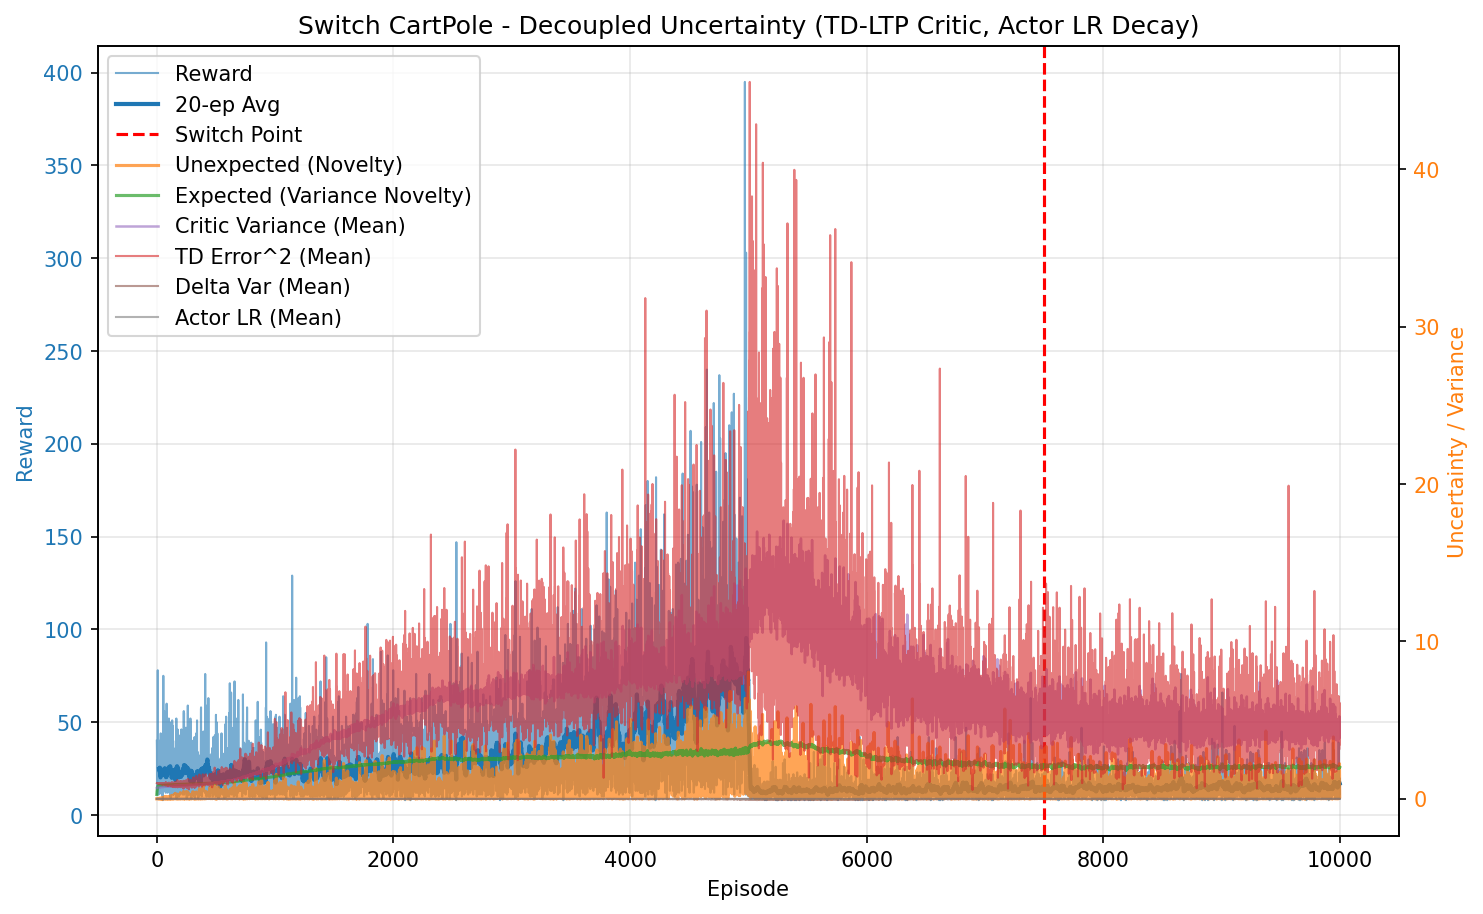

The table this chart was drawn from, first rows:
episode, reward, unexpected_uncertainty, expected_uncertainty, mean_variance, mean_td_error_sq, mean_delta_var, mean_actor_lr, mean_abs_td
0, 40.0, 2.565355436019484e-06, 0.2759, 0.6945, 0.9983, 2.785160345067561e-05, 9.999999999999994e-05, 0.9992
1, 35.0, 1.0406317946460337e-09, 0.4416, 0.6965, 0.9965, 2.7314934141290914e-05, 9.999999999999994e-05, 0.9982
2, 11.0, 8.93895905036501e-11, 0.4828, 0.6976, 0.9926, 2.6778719178176627e-05, 0.0001, 0.9963
3, 21.0, 8.244734494372664e-13, 0.55, 0.6988, 0.9895, 2.6279253671285573e-05, 0.0001, 0.9947
4, 20.0, 0.003004, 0.6022, 0.6999, 1, 2.7057926102445326e-05, 0.0001, 1
5, 18.0, 5.4113486883387985e-05, 0.6411, 0.701, 0.9908, 2.6021920853764688e-05, 0.0001, 0.9953
6, 16.0, 1.5231592460234038e-06, 0.6703, 0.702, 0.9914, 2.5915151407225267e-05, 0.0001, 0.9956
7, 21.0, 1.4048664397449085e-08, 0.7024, 0.7039, 0.986, 2.5117940424567813e-05, 0.0001, 0.9929
8, 78.0, 3.000855158361233e-05, 0.7778, 0.7074, 0.9898, 2.487383678850194e-05, 0.0001, 0.9947
9, 29.0, 0.0007807, 0.7943, 0.7108, 0.9858, 2.4006365527198248e-05, 9.999999999999996e-05, 0.9925
10, 36.0, 6.689855090160844e-05, 0.8092, 0.7116, 0.9908, 2.4325968951962362e-05, 9.999999999999994e-05, 0.995
11, 18.0, 0.000149, 0.8151, 0.7133, 0.9788, 2.3209485589961135e-05, 0.0001, 0.9886
12, 18.0, 0.01241, 0.8199, 0.7128, 1.001, 2.5125801102724367e-05, 0.0001, 1
13, 22.0, 0.02153, 0.8249, 0.7141, 1, 2.4798149058793234e-05, 0.0001, 0.9996
14, 23.0, 0.0001271, 0.8295, 0.7181, 0.9673, 2.1577565515444684e-05, 0.0001, 0.9826
15, 11.0, 1.0914845193416666e-05, 0.8311, 0.7141, 0.9726, 2.2510495130290144e-05, 0.0001, 0.9855
16, 13.0, 6.000499602768308e-07, 0.833, 0.7165, 0.9562, 2.070696927344155e-05, 0.0001, 0.9773
17, 27.0, 1.450831780074789e-09, 0.8362, 0.7168, 0.977, 2.2400748325903657e-05, 9.999999999999998e-05, 0.9879
18, 24.0, 9.23164837276538e-06, 0.8391, 0.7219, 0.9678, 2.1034834053189797e-05, 9.999999999999999e-05, 0.9828
19, 14.0, 4.060121891757973e-07, 0.8403, 0.7202, 0.9526, 1.9966933098083722e-05, 0.0001, 0.9752
20, 30.0, 0.01984, 0.8425, 0.7205, 0.9885, 2.2811084905249852e-05, 9.999999999999996e-05, 0.9935
21, 25.0, 0.04579, 0.8443, 0.7232, 1.008, 2.4249716247270852e-05, 9.999999999999999e-05, 1.002
22, 40.0, 0.04636, 0.8469, 0.7264, 1.008, 2.356497908664449e-05, 9.999999999999994e-05, 1.003
23, 23.0, 0.03271, 0.848, 0.727, 1.001, 2.3362226164415542e-05, 0.0001, 0.9987
24, 14.0, 0.001439, 0.8486, 0.726, 0.9669, 2.0523534299530207e-05, 0.0001, 0.9817
25, 28.0, 2.783020121166339e-06, 0.8502, 0.7321, 0.9364, 1.745646606338409e-05, 9.999999999999996e-05, 0.966
26, 15.0, 0.0005802, 0.8506, 0.7273, 0.987, 2.208908181063585e-05, 0.0001, 0.9915
27, 12.0, 3.987051316097684e-05, 0.8509, 0.7284, 0.9562, 1.954212791395786e-05, 0.0001, 0.9759
28, 19.0, 0.01173, 0.8516, 0.7312, 0.9857, 2.1599316374783865e-05, 0.0001, 0.9904
29, 22.0, 8.651879474507715e-05, 0.8527, 0.7347, 0.9485, 1.8100892323960012e-05, 0.0001, 0.972
30, 12.0, 5.945526302711092e-06, 0.8528, 0.7288, 0.9529, 1.9581770823247612e-05, 0.0001, 0.9734
31, 13.0, 0.0002434, 0.8531, 0.7321, 0.9616, 1.9700397674291505e-05, 0.0001, 0.978
32, 20.0, 2.8058173291656987e-06, 0.854, 0.7363, 0.9378, 1.7465379402986655e-05, 0.0001, 0.9657
33, 44.0, 0.000187, 0.8562, 0.7399, 0.9719, 1.93857497177595e-05, 9.999999999999996e-05, 0.9833
34, 21.0, 0.003816, 0.8566, 0.737, 0.9621, 1.8945713613431384e-05, 0.0001, 0.9784
35, 29.0, 0.00843, 0.8575, 0.7404, 0.9577, 1.830262406451729e-05, 9.999999999999996e-05, 0.976
36, 43.0, 0.06148, 0.859, 0.7432, 0.9719, 1.9053724708010523e-05, 9.999999999999996e-05, 0.9831
37, 24.0, 0.0003693, 0.8596, 0.743, 0.9307, 1.6298008327358414e-05, 9.999999999999999e-05, 0.9615
38, 25.0, 0.02104, 0.8601, 0.7429, 0.9646, 1.8432934317982613e-05, 9.999999999999999e-05, 0.9794
39, 19.0, 0.001099, 0.8606, 0.7452, 0.9519, 1.7475733671732346e-05, 0.0001, 0.9722
40, 31.0, 0.02947, 0.8616, 0.7469, 0.9795, 1.983464154338574e-05, 9.999999999999995e-05, 0.9852
41, 15.0, 0.02406, 0.8617, 0.744, 0.9725, 1.961172059812561e-05, 0.0001, 0.9814
42, 11.0, 0.002066, 0.8618, 0.7452, 0.9131, 1.6026199133933517e-05, 0.0001, 0.9494
43, 21.0, 0.002387, 0.8623, 0.7476, 0.9544, 1.7328858769108126e-05, 0.0001, 0.9731
44, 26.0, 0.005462, 0.8632, 0.7509, 0.9595, 1.73193193899675e-05, 9.999999999999998e-05, 0.9758
45, 21.0, 0.001725, 0.8635, 0.7481, 0.9349, 1.5887075850268065e-05, 0.0001, 0.9626
46, 15.0, 0.0008614, 0.8639, 0.7501, 0.942, 1.7394137389144142e-05, 0.0001, 0.9635
47, 18.0, 0.01259, 0.8639, 0.7464, 0.9676, 1.8999142242937588e-05, 0.0001, 0.9786
48, 34.0, 0.001185, 0.8653, 0.7548, 0.924, 1.474046045886233e-05, 9.999999999999994e-05, 0.9569
49, 17.0, 0.05462, 0.8656, 0.7532, 1.002, 2.159915069402662e-05, 0.0001, 0.9932
50, 13.0, 0.003045, 0.8658, 0.7516, 0.908, 1.4492135503588448e-05, 0.0001, 0.9467
51, 8.0, 0.0005109, 0.8657, 0.7485, 0.9287, 1.8222031205940504e-05, 0.0001, 0.9517
52, 21.0, 0.05001, 0.8662, 0.7545, 0.9612, 1.7440071254889483e-05, 0.0001, 0.9745
53, 19.0, 0.0856, 0.8664, 0.7522, 0.9828, 1.956868733178976e-05, 0.0001, 0.9839
54, 24.0, 0.05944, 0.8668, 0.7545, 0.9854, 1.879268870350294e-05, 9.999999999999999e-05, 0.9875
55, 75.0, 0.01865, 0.8692, 0.7593, 0.9914, 1.924461908058718e-05, 0.0001, 0.9902
56, 18.0, 0.02129, 0.8692, 0.7561, 0.9601, 1.6509038548149902e-05, 0.0001, 0.9744
57, 28.0, 0.001474, 0.8703, 0.7639, 0.943, 1.5732235469467602e-05, 9.999999999999996e-05, 0.9638
58, 13.0, 8.102606273268742e-05, 0.8702, 0.7556, 0.92, 1.4250996801392271e-05, 0.0001, 0.9504
59, 25.0, 0.01131, 0.8709, 0.7636, 0.9683, 1.663948908105074e-05, 9.999999999999999e-05, 0.978
... 9,940 more rows
